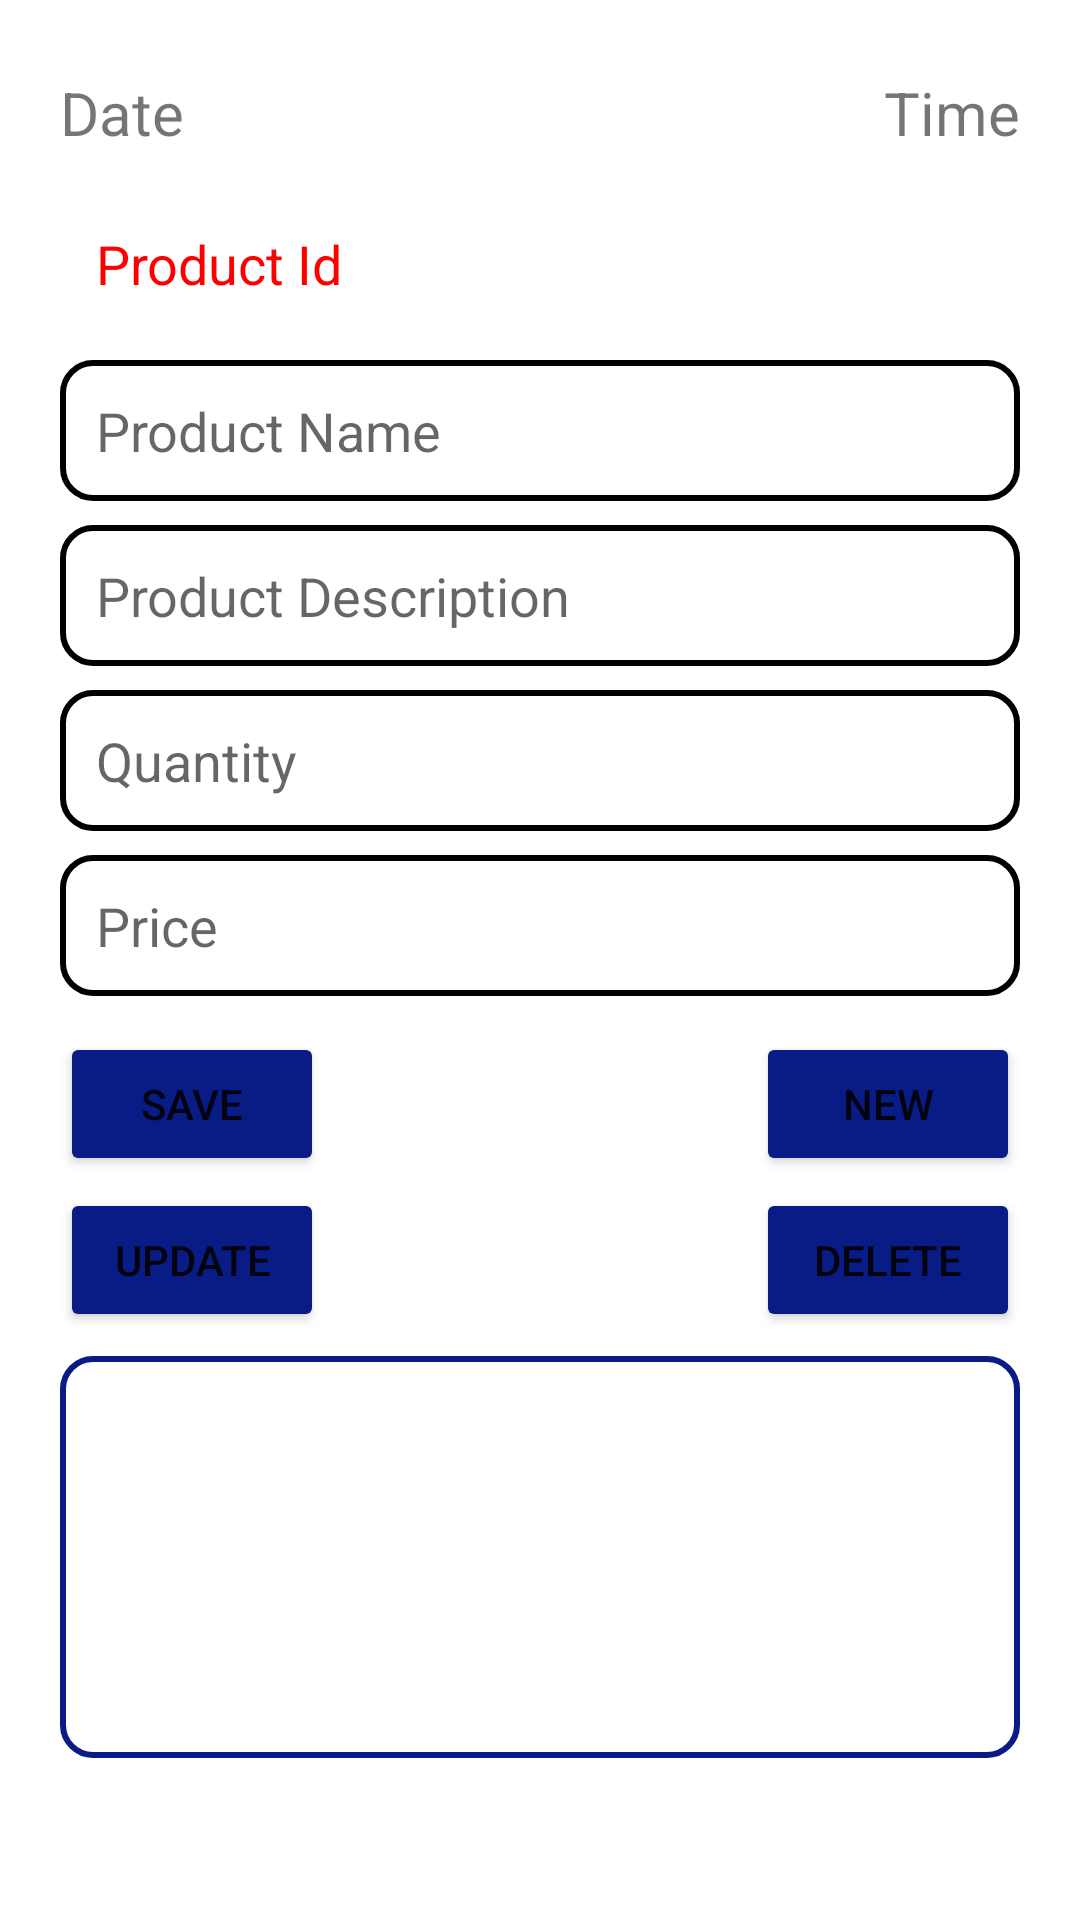

Layout XML and referenced resources for this Android screen:
<!-- AndroidManifest.xml: application theme Theme.PocketERP -->
<!-- res/layout/activity_inventorymodule.xml -->
<?xml version="1.0" encoding="utf-8"?>
<ScrollView xmlns:android="http://schemas.android.com/apk/res/android"
    xmlns:app="http://schemas.android.com/apk/res-auto"
    xmlns:tools="http://schemas.android.com/tools"
    android:layout_width="match_parent"
    android:layout_height="match_parent"
    tools:context=".inventorymodule">

    <androidx.constraintlayout.widget.ConstraintLayout
        android:layout_width="match_parent"
        android:layout_height="match_parent">

        <androidx.constraintlayout.widget.ConstraintLayout
            android:layout_width="match_parent"
            android:layout_height="match_parent">

            <Button
                android:id="@+id/inventnew"
                android:layout_width="wrap_content"
                android:layout_height="wrap_content"
                android:layout_marginTop="12dp"
                android:layout_marginEnd="20dp"
                android:layout_marginRight="20dp"
                android:text="New"
                app:backgroundTint="@color/blue"
                app:layout_constraintEnd_toEndOf="parent"
                app:layout_constraintTop_toBottomOf="@+id/inventprice" />

            <Button
                android:id="@+id/inventupdate"
                android:layout_width="wrap_content"
                android:layout_height="wrap_content"
                android:layout_marginStart="20dp"
                android:layout_marginLeft="20dp"
                android:layout_marginTop="4dp"
                android:text="Update"
                app:backgroundTint="@color/blue"
                app:layout_constraintStart_toStartOf="parent"
                app:layout_constraintTop_toBottomOf="@+id/inventsave" />

            <Button
                android:id="@+id/inventdelete"
                android:layout_width="wrap_content"
                android:layout_height="wrap_content"
                android:layout_marginTop="4dp"
                android:layout_marginEnd="20dp"
                android:layout_marginRight="20dp"
                android:text="Delete"
                app:backgroundTint="@color/blue"
                app:layout_constraintEnd_toEndOf="parent"
                app:layout_constraintTop_toBottomOf="@+id/inventnew" />

            <EditText
                android:id="@+id/salesid"
                android:layout_width="match_parent"
                android:layout_height="48dp"
                android:layout_marginStart="20dp"
                android:layout_marginLeft="20dp"
                android:layout_marginTop="64dp"
                android:layout_marginEnd="20dp"
                android:layout_marginRight="20dp"
                android:background="@drawable/shapedrawable"
                android:ems="10"
                android:enabled="false"
                android:hint="Product Id"

                android:inputType="textPersonName"
                android:paddingStart="12dp"
                android:paddingEnd="12dp"
                android:textColor="#FF0000"
                android:textColorHint="#FF0000"
                app:layout_constraintEnd_toEndOf="parent"
                app:layout_constraintHorizontal_bias="0.0"
                app:layout_constraintStart_toStartOf="parent"
                app:layout_constraintTop_toTopOf="parent" />

            <EditText
                android:id="@+id/inventprice"
                android:layout_width="match_parent"
                android:layout_height="47dp"
                android:layout_marginStart="20dp"
                android:layout_marginLeft="20dp"
                android:layout_marginTop="8dp"

                android:layout_marginEnd="20dp"
                android:layout_marginRight="20dp"
                android:background="@drawable/shapedrawable"
                android:ems="10"
                android:hint="Price"
                android:inputType="textPersonName"
                android:paddingStart="12dp"
                android:paddingEnd="12dp"
                app:layout_constraintEnd_toEndOf="parent"
                app:layout_constraintHorizontal_bias="0.0"
                app:layout_constraintStart_toStartOf="parent"
                app:layout_constraintTop_toBottomOf="@+id/inventquantity"
                tools:ignore="MissingConstraints" />

            <EditText
                android:id="@+id/inventname"
                android:layout_width="match_parent"
                android:layout_height="47dp"
                android:layout_marginStart="20dp"
                android:layout_marginLeft="20dp"
                android:layout_marginTop="8dp"
                android:layout_marginEnd="20dp"
                android:layout_marginRight="20dp"
                android:background="@drawable/shapedrawable"

                android:ems="10"
                android:hint="Product Name"
                android:inputType="textPersonName"
                android:paddingStart="12dp"
                android:paddingEnd="12dp"
                app:layout_constraintEnd_toEndOf="parent"
                app:layout_constraintHorizontal_bias="0.0"
                app:layout_constraintStart_toStartOf="parent"
                app:layout_constraintTop_toBottomOf="@+id/salesid" />

            <EditText
                android:id="@+id/inventdesc"
                android:layout_width="match_parent"
                android:layout_height="47dp"
                android:layout_marginStart="20dp"
                android:layout_marginLeft="20dp"
                android:layout_marginTop="8dp"
                android:layout_marginEnd="20dp"
                android:layout_marginRight="20dp"

                android:background="@drawable/shapedrawable"
                android:ems="10"
                android:hint="Product Description"
                android:inputType="textPersonName"
                android:paddingStart="12dp"
                android:paddingEnd="12dp"
                app:layout_constraintEnd_toEndOf="parent"
                app:layout_constraintHorizontal_bias="0.0"
                app:layout_constraintStart_toStartOf="parent"
                app:layout_constraintTop_toBottomOf="@+id/inventname"
                tools:ignore="MissingConstraints" />

            <EditText
                android:id="@+id/inventquantity"
                android:layout_width="match_parent"
                android:layout_height="47dp"

                android:layout_marginStart="20dp"
                android:layout_marginLeft="20dp"
                android:layout_marginTop="8dp"
                android:layout_marginEnd="20dp"
                android:layout_marginRight="20dp"
                android:background="@drawable/shapedrawable"
                android:ems="10"
                android:hint="Quantity"
                android:inputType="textPersonName"
                android:paddingStart="12dp"
                android:paddingEnd="12dp"
                app:layout_constraintEnd_toEndOf="parent"
                app:layout_constraintHorizontal_bias="0.0"
                app:layout_constraintStart_toStartOf="parent"
                app:layout_constraintTop_toBottomOf="@+id/inventdesc"
                tools:ignore="MissingConstraints" />

            <Button
                android:id="@+id/inventsave"
                android:layout_width="wrap_content"
                android:layout_height="wrap_content"
                android:layout_marginStart="20dp"
                android:layout_marginLeft="20dp"
                android:layout_marginTop="12dp"
                android:text="Save"
                app:backgroundTint="@color/blue"
                app:layout_constraintStart_toStartOf="parent"
                app:layout_constraintTop_toBottomOf="@+id/inventprice" />

            <ListView
                android:id="@+id/inventlistview"
                android:layout_width="match_parent"
                android:layout_height="134dp"
                android:layout_marginStart="20dp"
                android:layout_marginLeft="20dp"
                android:layout_marginTop="8dp"
                android:layout_marginEnd="20dp"
                android:layout_marginRight="20dp"
                android:background="@drawable/listdrwable"
                android:divider="@color/blue"
                android:dividerHeight="1dp"
                android:fadeScrollbars="true"
                android:padding="5dp"
                android:scrollbars="horizontal|vertical"
                android:textColor="@color/blue"
                app:layout_constraintEnd_toEndOf="parent"
                app:layout_constraintHorizontal_bias="0.0"
                app:layout_constraintStart_toStartOf="parent"
                app:layout_constraintTop_toBottomOf="@+id/inventupdate" />


        </androidx.constraintlayout.widget.ConstraintLayout>

        <TextView
            android:id="@+id/timetextview"
            android:layout_width="wrap_content"
            android:layout_height="wrap_content"
            android:layout_marginTop="24dp"
            android:layout_marginEnd="20dp"
            android:layout_marginRight="20dp"
            android:text="Time"
            android:textSize="20sp"
            app:layout_constraintEnd_toEndOf="parent"
            app:layout_constraintTop_toTopOf="parent" />

        <TextView
            android:id="@+id/datetextview"
            android:layout_width="wrap_content"
            android:layout_height="wrap_content"
            android:layout_marginStart="20dp"
            android:layout_marginLeft="20dp"
            android:layout_marginTop="24dp"
            android:text="Date"
            android:textSize="20sp"
            app:layout_constraintStart_toStartOf="parent"
            app:layout_constraintTop_toTopOf="parent" />


    </androidx.constraintlayout.widget.ConstraintLayout>


</ScrollView>
<!-- resources referenced by this layout -->
<resources>
  <color name="blue">#091C85</color>
  <!-- drawable listdrwable (drawable) -->
  <?xml version="1.0" encoding="utf-8"?>
  <selector xmlns:android="http://schemas.android.com/apk/res/android">
  
  
      <item android:state_enabled="true">
  
          <shape android:shape="rectangle" >
              <solid android:color="@color/white"></solid>
              <corners android:radius="10dp"></corners>
              <stroke android:color="@color/blue" android:width="2dp"></stroke>
  
          </shape>
  
      </item>
  
  </selector>
  <!-- drawable shapedrawable (drawable) -->
  <?xml version="1.0" encoding="utf-8"?>
  <selector xmlns:android="http://schemas.android.com/apk/res/android">
  
      <item android:state_enabled="true" android:state_focused="true">
  
          <shape android:shape="rectangle" >
              <solid android:color="@color/white"></solid>
              <corners android:radius="10dp"></corners>
              <stroke android:color="@color/purple_700" android:width="2dp"></stroke>
  
          </shape>
  
      </item>
  
      <item android:state_enabled="true">
  
          <shape android:shape="rectangle" >
              <solid android:color="@color/white"></solid>
              <corners android:radius="10dp"></corners>
              <stroke android:color="@color/black" android:width="2dp"></stroke>
  
          </shape>
  
      </item>
  
  </selector>
  <style name="Theme.PocketERP" parent="Theme.MaterialComponents.DayNight.DarkActionBar">
          
          <item name="colorPrimary">@color/blue</item>
          <item name="colorPrimaryVariant">@color/blue</item>
          <item name="colorOnPrimary">@color/white</item>
          
          <item name="colorSecondary">@color/teal_200</item>
          <item name="colorSecondaryVariant">@color/teal_700</item>
          <item name="colorOnSecondary">@color/black</item>
          
          <item name="android:statusBarColor" tools:targetApi="l">?attr/colorPrimaryVariant</item>
          
      </style>
  <color name="white">#FFFFFFFF</color>
  <color name="purple_700">#FF3700B3</color>
  <color name="black">#FF000000</color>
  <color name="teal_200">#FF03DAC5</color>
  <color name="teal_700">#FF018786</color>
</resources>
